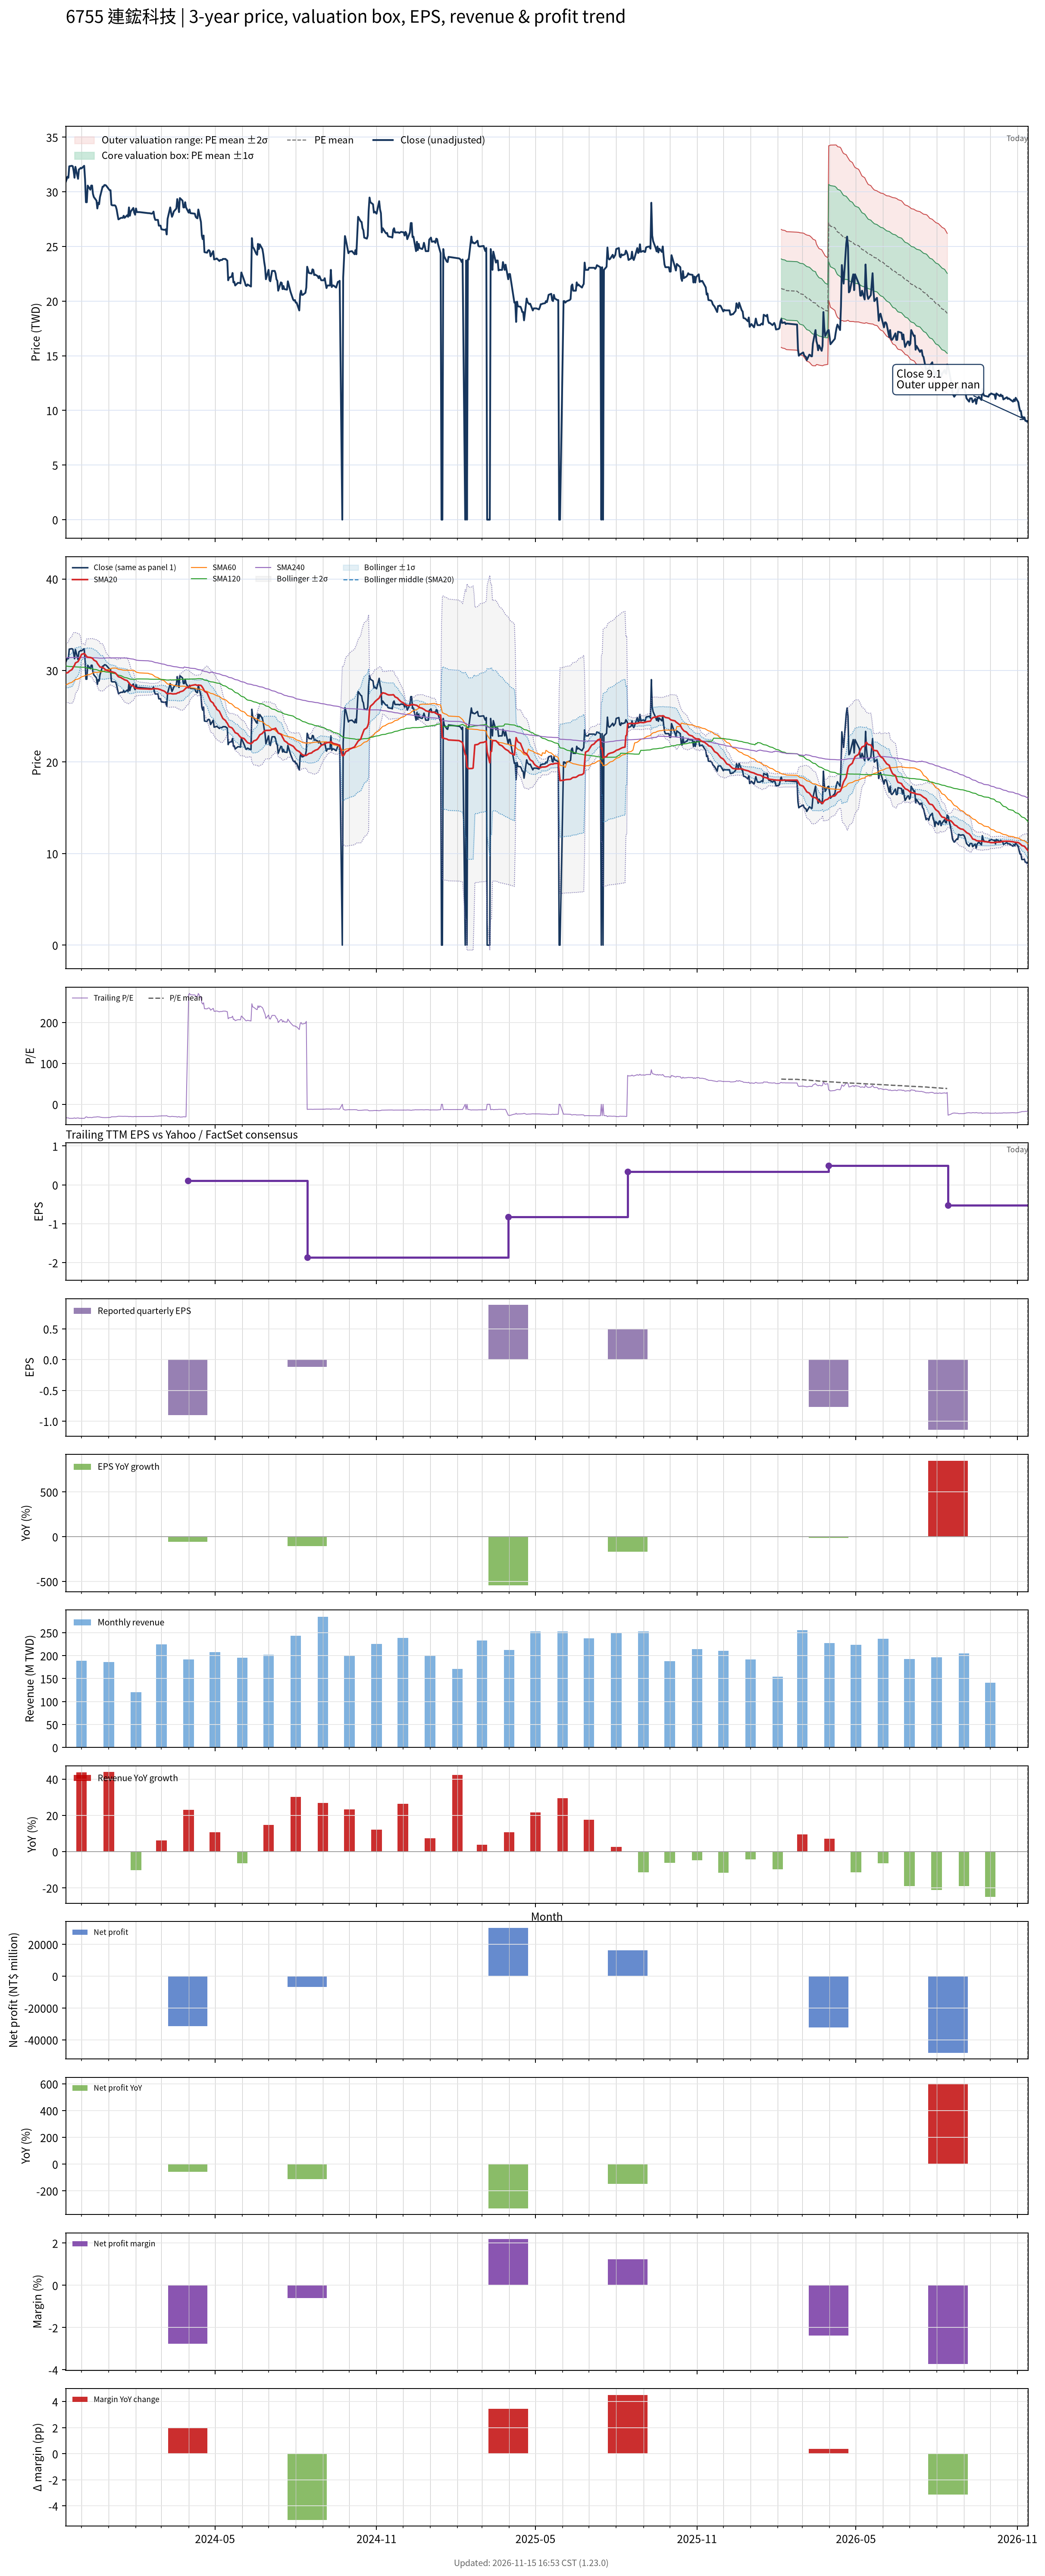

The table this chart was drawn from, first rows:
# chart-version: skill-stock-dynamic-val…
date, close, available_date, period_end, eps, ttm_eps, pe, pe_mean, pe_std, price_m2, price_m1, price_mean, price_p1, price_p2, forward_eps, forward_pe, forward_pe_mean, forward_pe_std, forward_price_m2, forward_price_m1, forward_price_mean, forward_price_p1, forward_price_p2, sma20
2023-11-13, 30.9, 2023-08-14, 2023-06-30, -0.74, -0.9434, -32.76, , , , , , , , , , , , , , , , , 29.71
2023-11-14, 31.14, 2023-08-14, 2023-06-30, -0.74, -0.9434, -33.01, , , , , , , , , , , , , , , , , 29.73
2023-11-15, 31.38, 2023-08-14, 2023-06-30, -0.74, -0.9434, -33.26, , , , , , , , , , , , , , , , , 29.76
2023-11-16, 31.29, 2023-08-14, 2023-06-30, -0.74, -0.9434, -33.16, , , , , , , , , , , , , , , , , 29.8
2023-11-17, 32.33, 2023-08-14, 2023-06-30, -0.74, -0.9434, -34.27, , , , , , , , , , , , , , , , , 29.92
2023-11-20, 32.38, 2023-08-14, 2023-06-30, -0.74, -0.9434, -34.32, , , , , , , , , , , , , , , , , 30.09
2023-11-21, 32.33, 2023-08-14, 2023-06-30, -0.74, -0.9434, -34.27, , , , , , , , , , , , , , , , , 30.25
2023-11-22, 31.9, 2023-08-14, 2023-06-30, -0.74, -0.9434, -33.82, , , , , , , , , , , , , , , , , 30.44
2023-11-23, 31.29, 2023-08-14, 2023-06-30, -0.74, -0.9434, -33.16, , , , , , , , , , , , , , , , , 30.57
2023-11-24, 32.29, 2023-08-14, 2023-06-30, -0.74, -0.9434, -34.22, , , , , , , , , , , , , , , , , 30.82
2023-11-27, 31.19, 2023-08-14, 2023-06-30, -0.74, -0.9434, -33.06, , , , , , , , , , , , , , , , , 30.98
2023-11-28, 32.05, 2023-08-14, 2023-06-30, -0.74, -0.9434, -33.97, , , , , , , , , , , , , , , , , 31.15
2023-11-29, 32.1, 2023-08-14, 2023-06-30, -0.74, -0.9434, -34.02, , , , , , , , , , , , , , , , , 31.33
2023-11-30, 32.19, 2023-08-14, 2023-06-30, -0.74, -0.9434, -34.12, , , , , , , , , , , , , , , , , 31.55
2023-12-01, 32.14, 2023-08-14, 2023-06-30, -0.74, -0.9434, -34.07, , , , , , , , , , , , , , , , , 31.76
2023-12-04, 32.38, 2023-08-14, 2023-06-30, -0.74, -0.9434, -34.32, , , , , , , , , , , , , , , , , 31.85
2023-12-05, 31.14, 2023-08-14, 2023-06-30, -0.74, -0.9434, -33.01, , , , , , , , , , , , , , , , , 31.77
2023-12-06, 29.05, 2023-08-14, 2023-06-30, -0.74, -0.9434, -30.79, , , , , , , , , , , , , , , , , 31.63
2023-12-07, 29.05, 2023-08-14, 2023-06-30, -0.74, -0.9434, -30.79, , , , , , , , , , , , , , , , , 31.51
2023-12-08, 30.57, 2023-08-14, 2023-06-30, -0.74, -0.9434, -32.41, , , , , , , , , , , , , , , , , 31.45
2023-12-11, 30.19, 2023-08-14, 2023-06-30, -0.74, -0.9434, -32, , , , , , , , , , , , , , , , , 31.42
2023-12-12, 30.57, 2023-08-14, 2023-06-30, -0.74, -0.9434, -32.41, , , , , , , , , , , , , , , , , 31.39
2023-12-13, 30.57, 2023-08-14, 2023-06-30, -0.74, -0.9434, -32.41, , , , , , , , , , , , , , , , , 31.35
2023-12-14, 29.81, 2023-08-14, 2023-06-30, -0.74, -0.9434, -31.6, , , , , , , , , , , , , , , , , 31.28
2023-12-15, 29.52, 2023-08-14, 2023-06-30, -0.74, -0.9434, -31.3, , , , , , , , , , , , , , , , , 31.14
2023-12-18, 29.19, 2023-08-14, 2023-06-30, -0.74, -0.9434, -30.94, , , , , , , , , , , , , , , , , 30.98
2023-12-19, 28.48, 2023-08-14, 2023-06-30, -0.74, -0.9434, -30.18, , , , , , , , , , , , , , , , , 30.78
2023-12-20, 29, 2023-08-14, 2023-06-30, -0.74, -0.9434, -30.74, , , , , , , , , , , , , , , , , 30.64
2023-12-21, 28.86, 2023-08-14, 2023-06-30, -0.74, -0.9434, -30.59, , , , , , , , , , , , , , , , , 30.52
2023-12-22, 29.52, 2023-08-14, 2023-06-30, -0.74, -0.9434, -31.3, , , , , , , , , , , , , , , , , 30.38
2023-12-25, 30.48, 2023-08-14, 2023-06-30, -0.74, -0.9434, -32.3, , , , , , , , , , , , , , , , , 30.34
2023-12-26, 30.48, 2023-08-14, 2023-06-30, -0.74, -0.9434, -32.3, , , , , , , , , , , , , , , , , 30.26
2023-12-27, 30.62, 2023-08-14, 2023-06-30, -0.74, -0.9434, -32.46, , , , , , , , , , , , , , , , , 30.19
2023-12-28, 30.62, 2023-08-14, 2023-06-30, -0.74, -0.9434, -32.46, , , , , , , , , , , , , , , , , 30.11
2023-12-29, 30.57, 2023-08-14, 2023-06-30, -0.74, -0.9434, -32.41, , , , , , , , , , , , , , , , , 30.03
2024-01-02, 30.14, 2023-08-14, 2023-06-30, -0.74, -0.9434, -31.95, , , , , , , , , , , , , , , , , 29.92
2024-01-03, 30.14, 2023-08-14, 2023-06-30, -0.74, -0.9434, -31.95, , , , , , , , , , , , , , , , , 29.87
2024-01-04, 28.81, 2023-08-14, 2023-06-30, -0.74, -0.9434, -30.54, , , , , , , , , , , , , , , , , 29.86
2024-01-05, 28.76, 2023-08-14, 2023-06-30, -0.74, -0.9434, -30.49, , , , , , , , , , , , , , , , , 29.85
2024-01-08, 28.76, 2023-08-14, 2023-06-30, -0.74, -0.9434, -30.49, , , , , , , , , , , , , , , , , 29.75
2024-01-09, 28.67, 2023-08-14, 2023-06-30, -0.74, -0.9434, -30.39, , , , , , , , , , , , , , , , , 29.68
2024-01-10, 28.38, 2023-08-14, 2023-06-30, -0.74, -0.9434, -30.08, , , , , , , , , , , , , , , , , 29.57
2024-01-11, 27.9, 2023-08-14, 2023-06-30, -0.74, -0.9434, -29.58, , , , , , , , , , , , , , , , , 29.44
2024-01-12, 27.48, 2023-08-14, 2023-06-30, -0.74, -0.9434, -29.12, , , , , , , , , , , , , , , , , 29.32
2024-01-15, 27.62, 2023-08-14, 2023-06-30, -0.74, -0.9434, -29.28, , , , , , , , , , , , , , , , , 29.22
2024-01-16, 27.62, 2023-08-14, 2023-06-30, -0.74, -0.9434, -29.28, , , , , , , , , , , , , , , , , 29.15
2024-01-17, 27.62, 2023-08-14, 2023-06-30, -0.74, -0.9434, -29.28, , , , , , , , , , , , , , , , , 29.1
2024-01-18, 27.81, 2023-08-14, 2023-06-30, -0.74, -0.9434, -29.48, , , , , , , , , , , , , , , , , 29.04
2024-01-19, 27.62, 2023-08-14, 2023-06-30, -0.74, -0.9434, -29.28, , , , , , , , , , , , , , , , , 28.98
2024-01-22, 27.86, 2023-08-14, 2023-06-30, -0.74, -0.9434, -29.53, , , , , , , , , , , , , , , , , 28.9
2024-01-23, 27.71, 2023-08-14, 2023-06-30, -0.74, -0.9434, -29.38, , , , , , , , , , , , , , , , , 28.76
2024-01-24, 28.57, 2023-08-14, 2023-06-30, -0.74, -0.9434, -30.29, , , , , , , , , , , , , , , , , 28.66
2024-01-25, 27.81, 2023-08-14, 2023-06-30, -0.74, -0.9434, -29.48, , , , , , , , , , , , , , , , , 28.52
2024-01-26, 28.19, 2023-08-14, 2023-06-30, -0.74, -0.9434, -29.88, , , , , , , , , , , , , , , , , 28.4
2024-01-29, 28.52, 2023-08-14, 2023-06-30, -0.74, -0.9434, -30.24, , , , , , , , , , , , , , , , , 28.3
2024-01-30, 28.1, 2023-08-14, 2023-06-30, -0.74, -0.9434, -29.78, , , , , , , , , , , , , , , , , 28.2
2024-01-31, 27.9, 2023-08-14, 2023-06-30, -0.74, -0.9434, -29.58, , , , , , , , , , , , , , , , , 28.09
2024-02-01, 28.48, 2023-08-14, 2023-06-30, -0.74, -0.9434, -30.18, , , , , , , , , , , , , , , , , 28.07
2024-02-02, 28.14, 2023-08-14, 2023-06-30, -0.74, -0.9434, -29.83, , , , , , , , , , , , , , , , , 28.04
... 669 more rows
